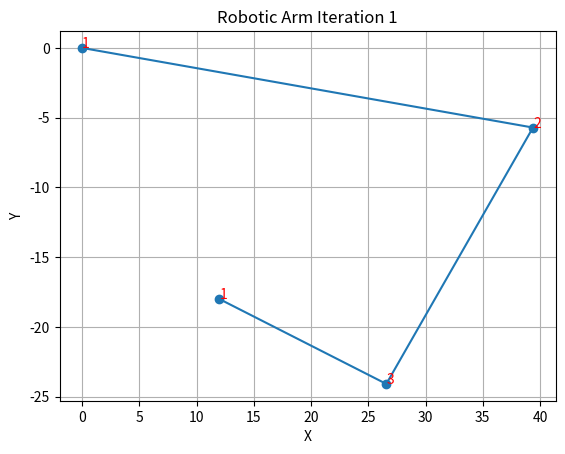
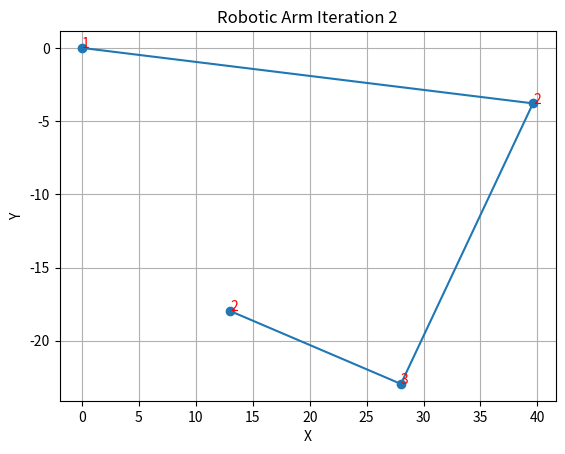
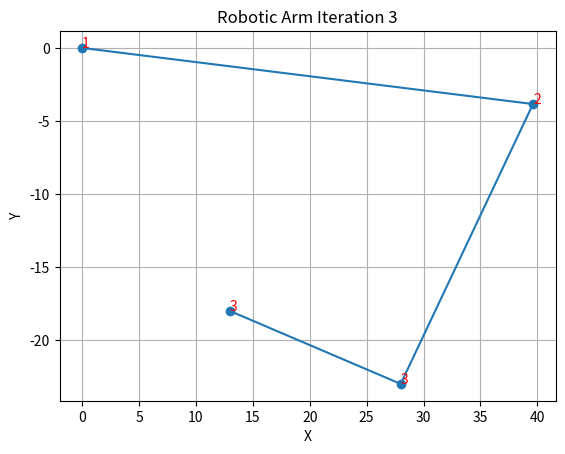
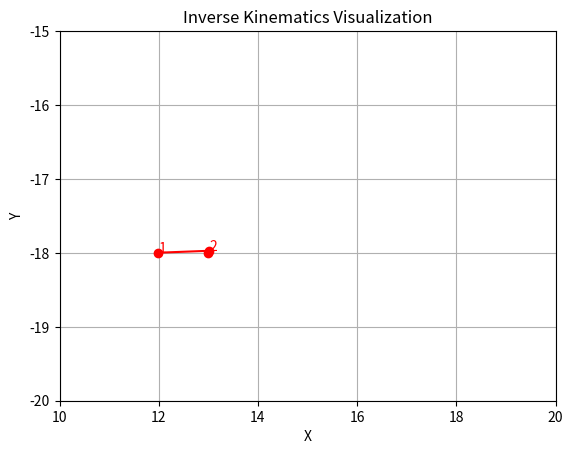
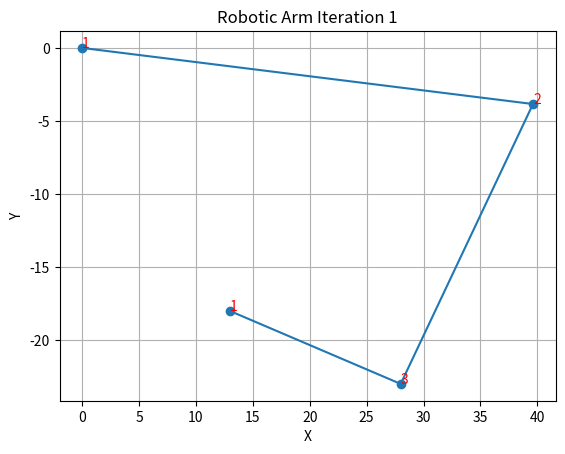
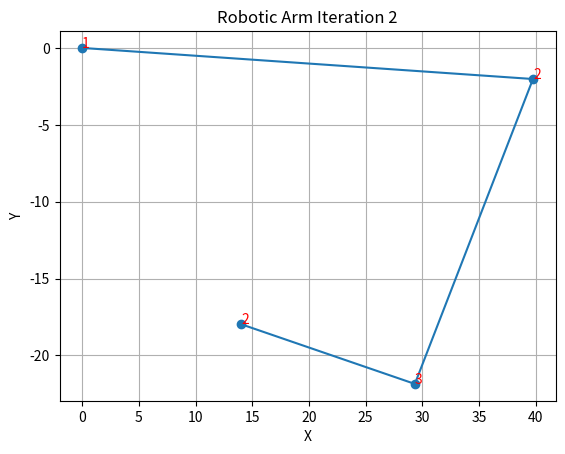
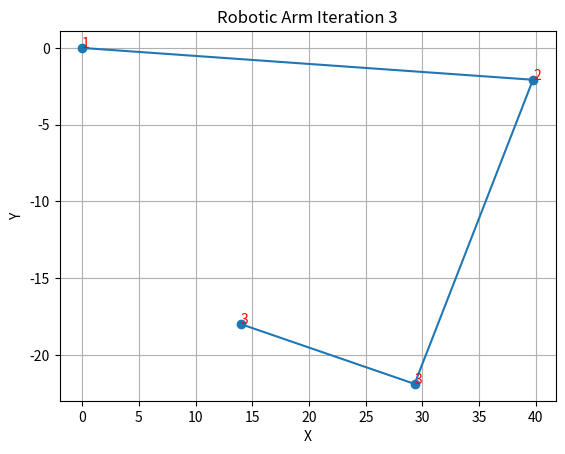
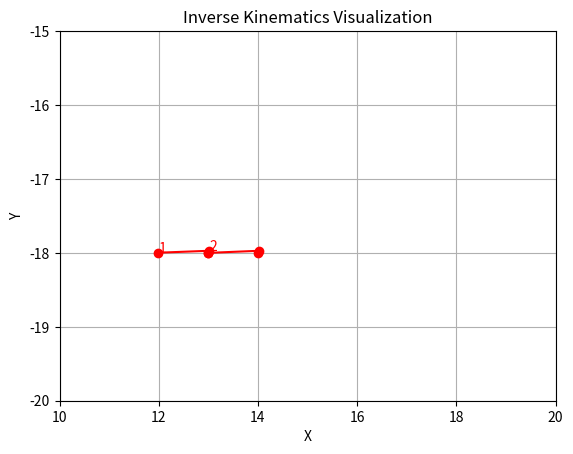
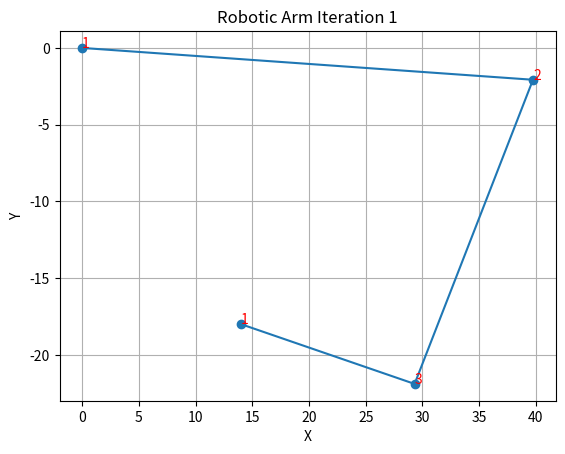
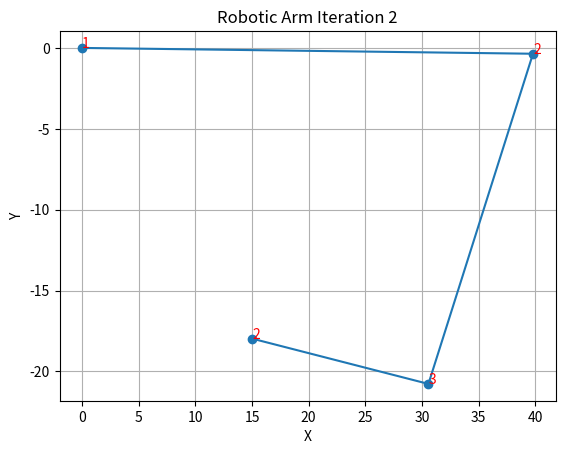
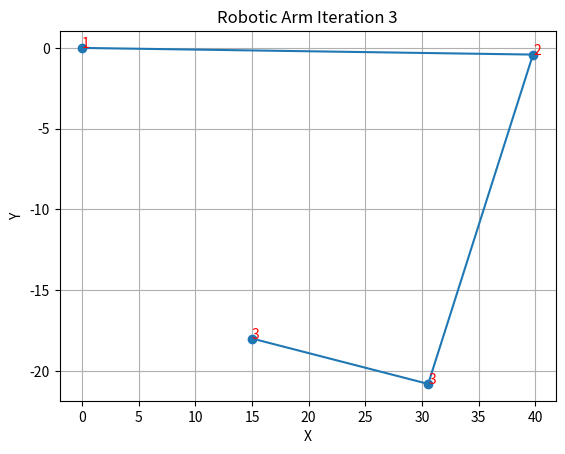
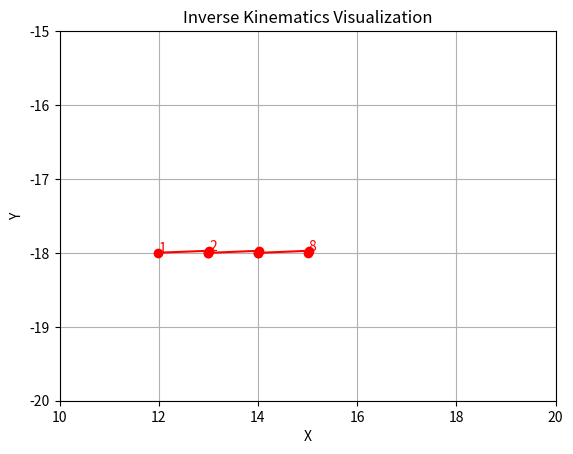
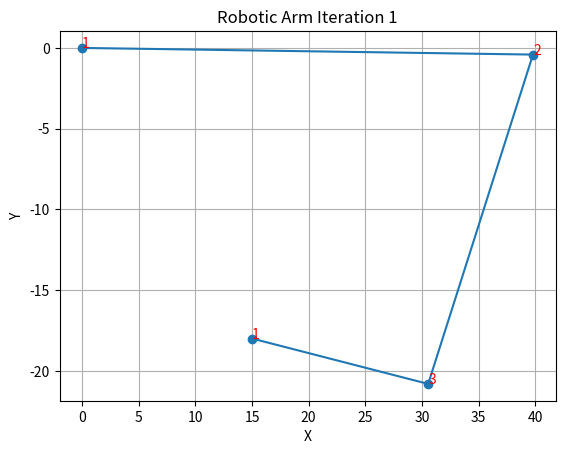
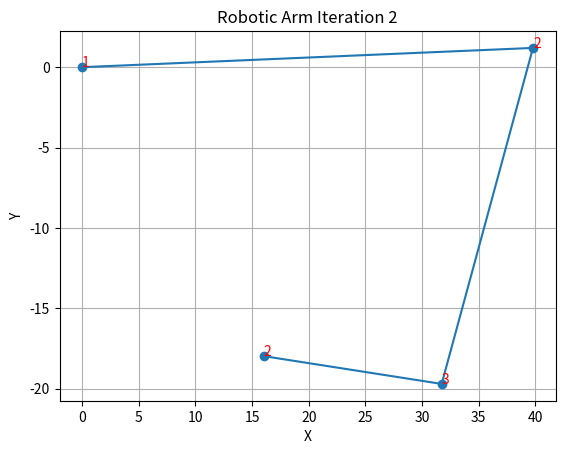
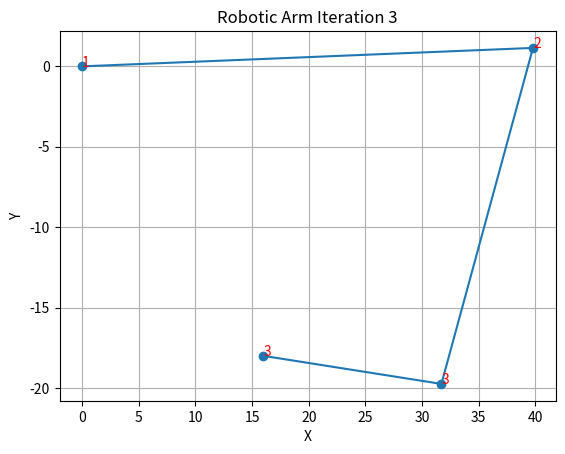
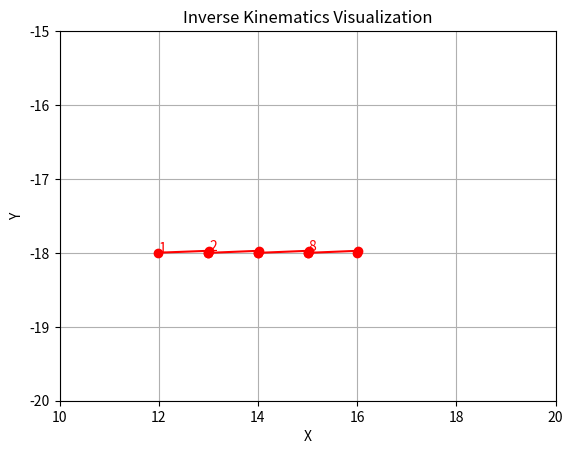

Python code for these plots, in order:
#!/usr/bin/env python3
# -*- coding: utf-8 -*-
"""
Created on Sun May 25 01:02:01 2023

@author: mehradhq
"""
import math
import numpy as np
import matplotlib.pyplot as plt

# length of index finger links:
    
# proximal phalanx
MP = 39.8
# intermediate phalanx
PD = 22.4
# distal phalanx
DE = 15.8

# Define an empty list to store the x and y coordinates.
# this is for the plotting the positions of the end-effector from the initial position to the target destination.
x_coordinates = []
y_coordinates = []

max_iterations = 10000  # Set the maximum number of iterations. depending on the computing power this can be changed.
tolerance = 0.01  # Set the tolerance for convergence. depending on the computing power this can be changed.

# Set the ranges for joint variables
# these ranges have been given in the report.
theta_M_range = np.array([-math.pi / 3, math.pi / 3])
theta_P_range = np.array([-2 * math.pi / 3, 0])
theta_D_range = np.array([-4 * math.pi / 6, 0])

# Jacobian matrix for the index finger
def jacobian_inverse(theta1, theta2):
    jacobian = np.array([
    [
        -39.8 * math.sin(theta1) - 22.4 * math.sin(theta1 + theta2) - 15.8 * math.sin(theta1 + (5/3) * theta2),
        -22.4 * math.sin(theta1 + theta2) - (5/3) * 15.8 * math.sin(theta1 + (5/3) * theta2)
    ],
    [
        39.8 * math.cos(theta1) + 22.4 * math.cos(theta1 + theta2) + 15.8 * math.cos(theta1 + (5/3) * theta2),
        22.4 * math.cos(theta1 + theta2) + (5/3) * 15.8 * math.cos(theta1 + (5/3) * theta2)
    ]
])
    
    # Compute the Moore-Penrose pseudoinverse of jacobian_inverse
    jacobian_inverse = np.linalg.pinv(jacobian)
    return jacobian_inverse

def diff_to_target(theta1, theta2, target):
    forward_kinematics = np.array([
        math.cos(theta1) * MP + math.cos(theta1 + theta2) * PD + math.cos(theta1 + (5/3) * theta2) * DE,
        math.sin(theta1) * MP + math.sin(theta1 + theta2) * PD + math.sin(theta1 + (5/3) * theta2) * DE
    ])
    diff = target - forward_kinematics
    return diff

# initial guess for joint variables. This can be changed by the user.
theta_M = -0.1439013 
theta_P = -2.03578803
# joint variable array
initial_joint_angles = np.array([theta_M, theta_P])

# target destination. This can be changed by the user.
target_pose = np.array([[13,-18],[14,-18],[15,-18],[16,-18],[17,-18],[18,-18]])

def inverse_kinematics(max_iterations, tolerance, initial_joint, target):
    joint_angles = initial_joint.copy()
    
    # checking if the joint variables are in the given range.
    # given the written program they should be, but this is just for verification.
    assert joint_angles[0] >= theta_M_range[0]
    assert joint_angles[0] <= theta_M_range[1]
    assert joint_angles[1] >= theta_P_range[0]
    assert joint_angles[1] <= theta_P_range[1]
    
    for iteration in range(max_iterations):
        # Check if theta_M is within the valid range
        # if the joint M is forced to go out of its motion range it will resist.
        if joint_angles[0] < -math.pi / 3:
            joint_angles[0] = -math.pi / 3
        elif joint_angles[0] > math.pi / 3:
            joint_angles[0] = math.pi / 3

        # Check if theta_P is within the valid range
        # if the joint P is forced to go out of its motion range it will resist.
        if joint_angles[1] < -2 * math.pi / 3:
            joint_angles[1] = -2 * math.pi / 3
        elif joint_angles[1] > 0:
            joint_angles[1] = 0

        # Forward Kinematics: Compute the end effector pose using current joint angles
        # Calculate the error between the target pose and the current end effector pose
        target_difference = diff_to_target(joint_angles[0], joint_angles[1], target)
        forward_kinematics_res = np.array([
            math.cos(joint_angles[0]) * MP + math.cos(joint_angles[0] + joint_angles[1]) * PD +
            math.cos(joint_angles[0] + (5/3) * joint_angles[1]) * DE,
            math.sin(joint_angles[0]) * MP + math.sin(joint_angles[0] + joint_angles[1]) * PD +
            math.sin(joint_angles[0] + (5/3) * joint_angles[1]) * DE
        ])
        x_coordinates.append(forward_kinematics_res[0])
        y_coordinates.append(forward_kinematics_res[1])
        
        if (iteration<10):
        # Create a new plot for each iteration
            plt.figure()
            
            # Visualize the robotic arm for the current iteration
            plt.plot([0, math.cos(joint_angles[0]) * MP, math.cos(joint_angles[0]) * MP +
                      math.cos(joint_angles[0] + joint_angles[1]) * PD, forward_kinematics_res[0]],
                     [0, math.sin(joint_angles[0]) * MP, math.sin(joint_angles[0]) * MP +
                      math.sin(joint_angles[0] + joint_angles[1]) * PD, forward_kinematics_res[1]],
                     'o-')
    
            # Number the vertices with a sequence from 1 to n
            plt.text(0, 0, '1', color='red')
            plt.text(math.cos(joint_angles[0]) * MP, math.sin(joint_angles[0]) * MP, '2', color='red')
            plt.text(math.cos(joint_angles[0]) * MP + math.cos(joint_angles[0] + joint_angles[1]) * PD,
                     math.sin(joint_angles[0]) * MP + math.sin(joint_angles[0] + joint_angles[1]) * PD, '3', color='red')
            plt.text(forward_kinematics_res[0], forward_kinematics_res[1], str(iteration + 1), color='red')
    
            plt.xlabel('X')
            plt.ylabel('Y')
            plt.title(f'Robotic Arm Iteration {iteration + 1}')
            plt.grid(True)
            # saves the image in the given directory. Change it accordingly.
            #plt.savefig(f'/Users/<user>/Downloads/Robotics/img{iteration + 1}.png')
        if (iteration >= max_iterations - 1):
            print("Solution not found after", max_iterations, "iterations.")
            return [joint_angles,  np.array([
                 math.cos(joint_angles[0]) * MP + math.cos(joint_angles[0] + joint_angles[1]) * PD + math.cos(joint_angles[0] + (5/3) * joint_angles[1]) * DE,
                 math.sin(joint_angles[0]) * MP + math.sin(joint_angles[0] + joint_angles[1]) * PD + math.sin(joint_angles[0] + (5/3) * joint_angles[1]) * DE
             ])]
        if math.sqrt(target_difference[0]**2 + target_difference[1]**2) < tolerance:
            print("Solution found after", iteration, "iterations.")
            return [joint_angles,  np.array([
                 math.cos(joint_angles[0]) * MP + math.cos(joint_angles[0] + joint_angles[1]) * PD + math.cos(joint_angles[0] + (5/3) * joint_angles[1]) * DE,
                 math.sin(joint_angles[0]) * MP + math.sin(joint_angles[0] + joint_angles[1]) * PD + math.sin(joint_angles[0] + (5/3) * joint_angles[1]) * DE
             ])]

        # Calculate the Jacobian matrix
        # Compute the pseudo-inverse of the Jacobian matrix
        jac_inv = jacobian_inverse(joint_angles[0], joint_angles[1])
        joint_angles += jac_inv.dot(target_difference)

    return None

for i in target_pose:
    result = inverse_kinematics(max_iterations, tolerance, initial_joint_angles, i)

    if result is not None:
        print("the final joint variables are: ", result[0])
        print("the final position of the end-effector of the index finger is: ", result[1])
        # Plot the points and connect them with directed edges
        plt.figure()
        plt.xlim(10, 20)  # Adjust the x-axis limits as desired
        plt.ylim(-20, -15)  # Adjust the y-axis limits as desired
        plt.plot(x_coordinates, y_coordinates, '-r', marker='o')  # Use '-r' to plot red edges with markers
        # Number the vertices with a sequence from 1 to n
        prev_x, prev_y = x_coordinates[0], y_coordinates[0]
        plt.text(prev_x, prev_y, str(1), color='red')
        for i, (x, y) in enumerate(zip(x_coordinates, y_coordinates), start=1):
            # Check the distance between consecutive points
            distance = math.sqrt((x - prev_x)**2 + (y - prev_y)**2)
            if distance > 1:  # Adjust the threshold as needed
                plt.text(x, y, str(i), color='red')
                prev_x, prev_y = x, y
        plt.xlabel('X')
        plt.ylabel('Y')
        plt.title('Inverse Kinematics Visualization')
        plt.grid(True)
        plt.show()
        # Adjust the plot limits to show a larger area
        # saves the image in the given directory. Change it accordingly.
        #plt.savefig('/Users/<user>/Downloads/Robotics/img-end.png')
    else:
        print("the final joint variables are: ", result[0])
        print("the final position of the end-effector of the index finger is: ", result[1])
    
    initial_joint_angles = result[0]
  